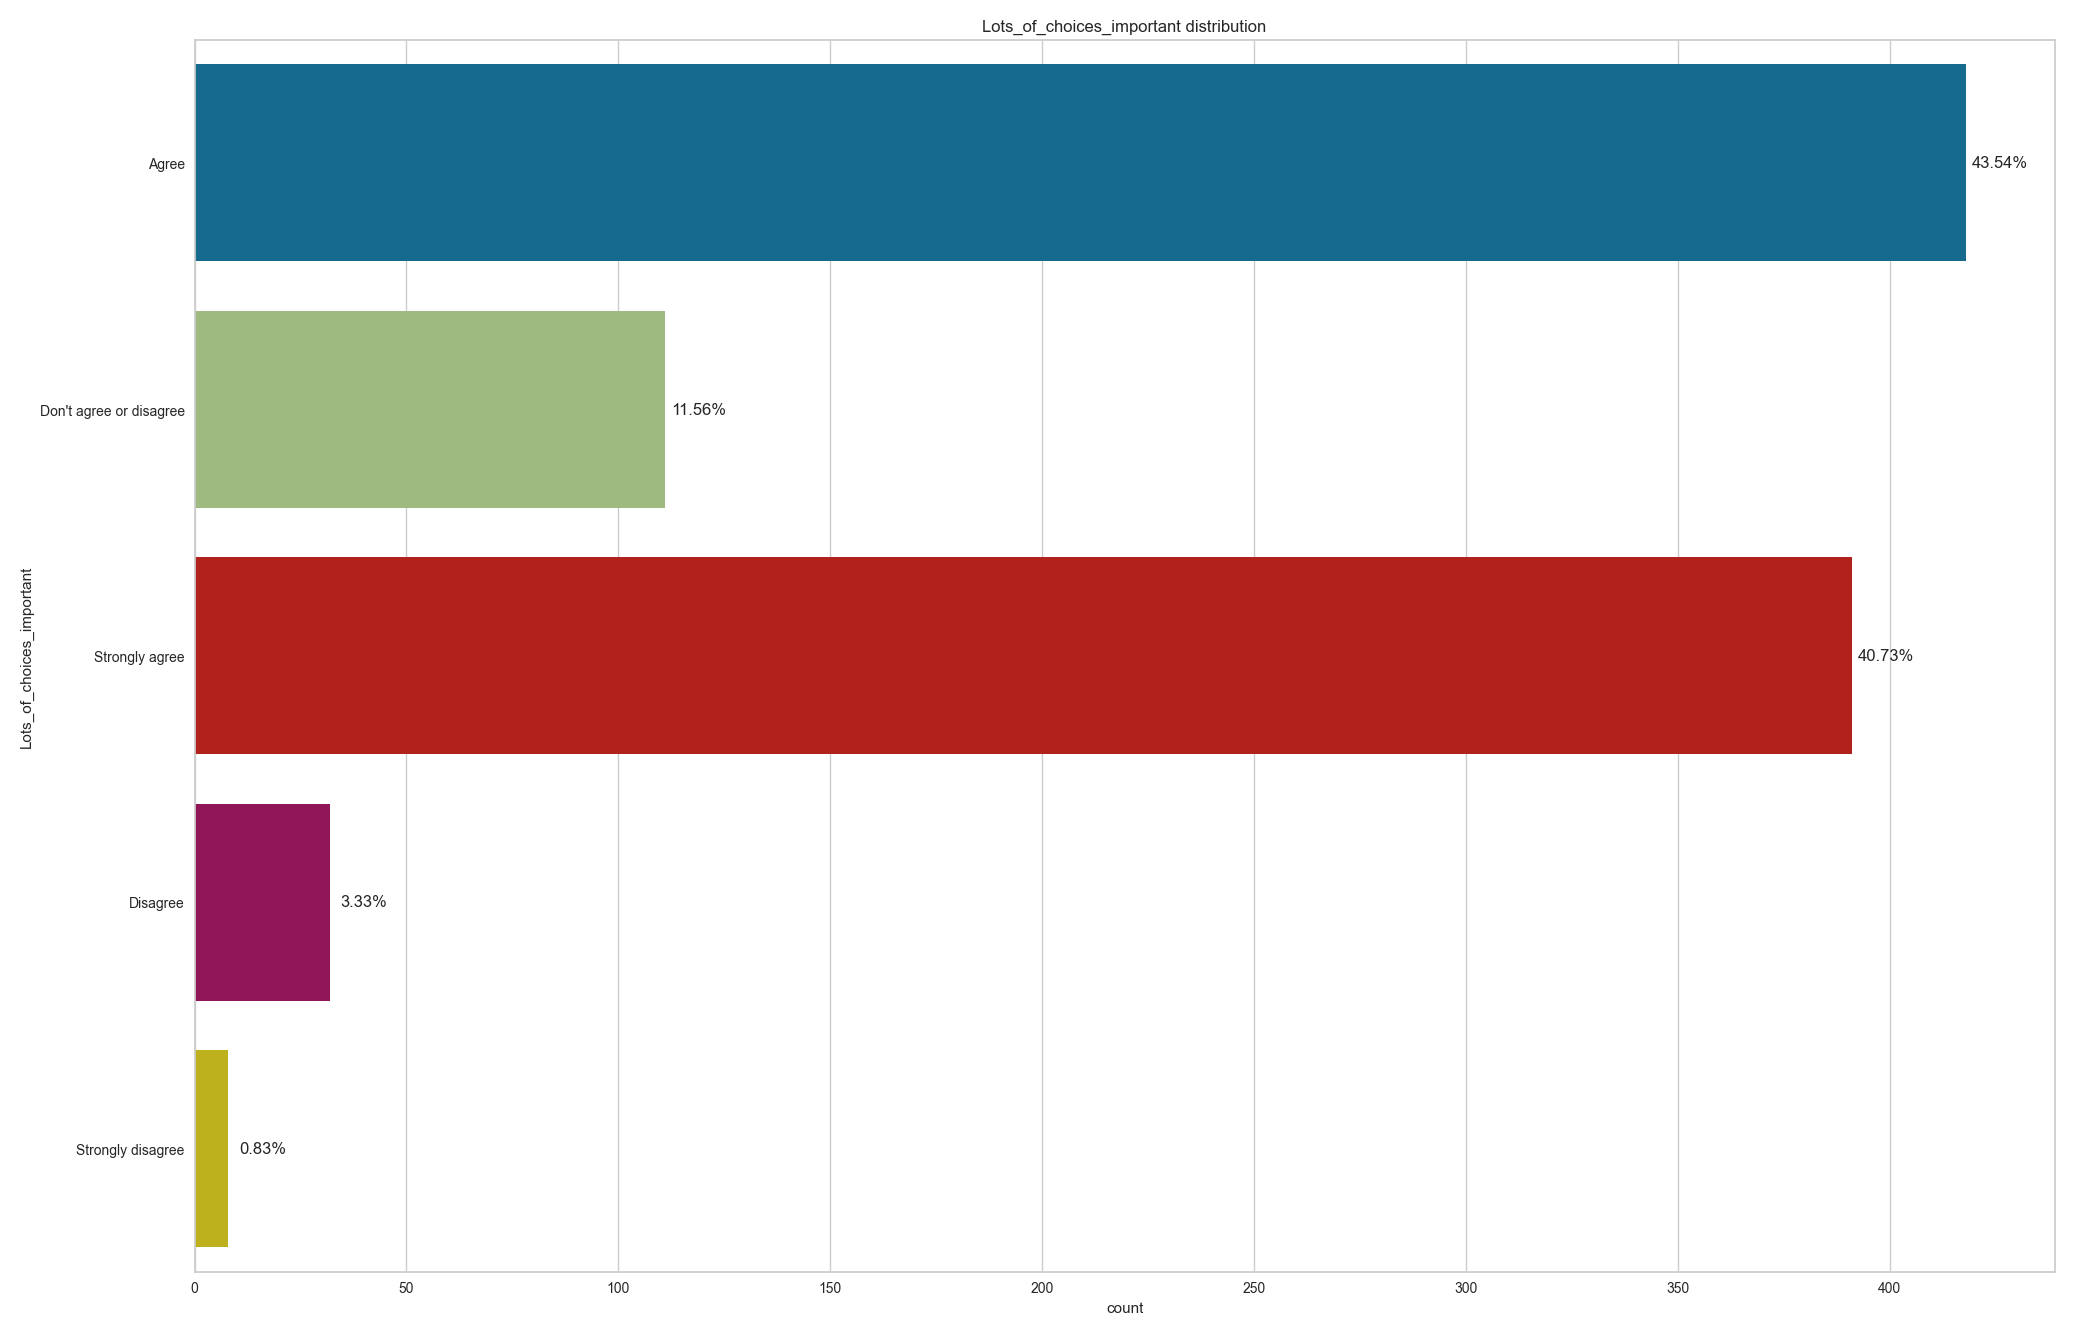

The file beside this chart, header and first rows:
, Lots_of_choices_important
Agree, 418
Strongly agree, 391
Don't agree or disagree, 111
Disagree, 32
Strongly disagree, 8
